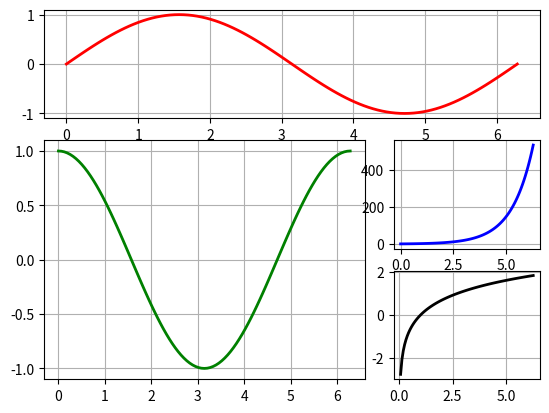

The matplotlib source for this figure:
#-----------------------------------------
#   CH_12_5_EX_1_Pyplot_Subplot2grid.py
#-----------------------------------------
import numpy as np
import matplotlib.pyplot as plt
#
x = np.linspace(0, 2*np.pi, 101)
y1 = np.sin(x)
y2 = np.cos(x)
y3 = np.exp(x)
y4 = np.log(x)
#
fig0 = plt.figure(0)
#----- 第1張子圖，位置在 (0, 0)，列寬1，欄寬3
plt.subplot2grid((3, 3), (0, 0), rowspan = 1, colspan = 3)
plt.plot(x, y1, '-r', lw = 2)
plt.grid()
#----- 第2張子圖，位置在 (1, 0)，列寬2，欄寬2
plt.subplot2grid((3, 3), (1, 0), rowspan = 2, colspan = 2)
plt.plot(x, y2, '-g', lw = 2)
plt.grid()
#----- 第3張子圖，位置在 (1, 2)，列寬1，欄寬1
plt.subplot2grid((3, 3), (1, 2), rowspan = 1, colspan = 1)
plt.plot(x, y3, '-b', lw = 2)
plt.grid()
#----- 第4張子圖，位置在 (2, 2)，列寬1，欄寬1
plt.subplot2grid((3, 3), (2, 2), rowspan = 1, colspan = 1)
plt.plot(x, y4, '-k', lw = 2)
plt.grid()
#
plt.savefig('CH_12_5_EX_1_Pyplot_Subplot2grid.png')
plt.show()































































	


